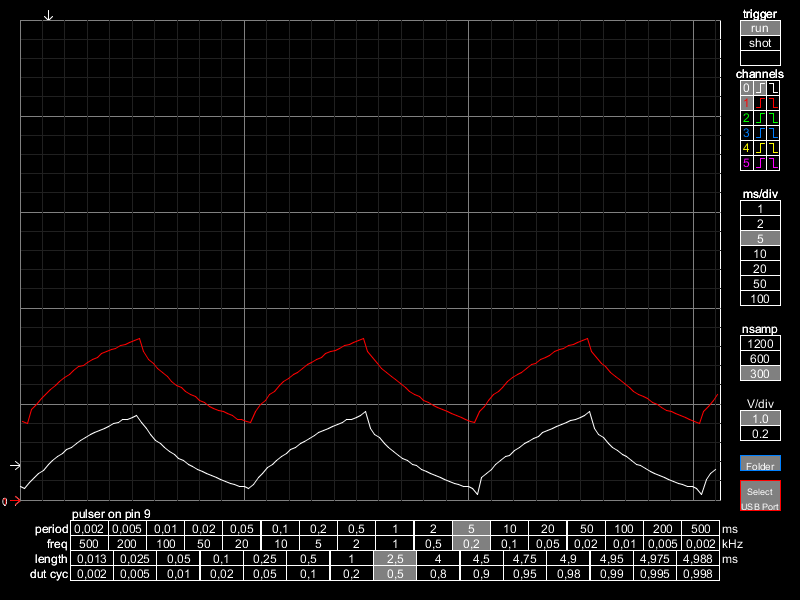

Values plotted in this chart, from the file beside it:
time(ms), voltage_0, voltage_1
0.0, 0.1367, 0.8203
0.104, 0.1172, 0.8008
0.208, 0.1782, 0.9387
0.312, 0.2344, 0.9985
0.416, 0.2771, 1.056
0.52, 0.3125, 1.096
0.624, 0.3723, 1.152
0.728, 0.4102, 1.191
0.832, 0.4517, 1.234
0.936, 0.4895, 1.272
1.04, 0.5273, 1.311
1.144, 0.5481, 1.348
1.248, 0.5872, 1.387
1.352, 0.625, 1.406
1.456, 0.647, 1.429
1.56, 0.6873, 1.466
1.664, 0.7031, 1.487
1.768, 0.7263, 1.527
1.872, 0.7458, 1.547
1.976, 0.7629, 1.565
2.08, 0.8008, 1.582
2.184, 0.8032, 1.605
2.288, 0.8398, 1.624
2.392, 0.8435, 1.644
2.496, 0.863, 1.661
2.6, 0.8813, 1.681
2.704, 0.8044, 1.544
2.808, 0.7422, 1.465
2.912, 0.6848, 1.426
3.016, 0.625, 1.367
3.12, 0.5872, 1.331
3.224, 0.5481, 1.289
3.328, 0.5103, 1.234
3.432, 0.4724, 1.193
3.536, 0.4333, 1.173
3.64, 0.4102, 1.133
3.744, 0.3735, 1.095
3.848, 0.354, 1.075
3.952, 0.3162, 1.036
4.056, 0.2954, 1.017
4.16, 0.2747, 0.979
4.264, 0.2576, 0.9583
4.368, 0.2344, 0.9375
4.472, 0.2148, 0.918
4.576, 0.1965, 0.8984
4.68, 0.1758, 0.8813
4.784, 0.1587, 0.8435
4.888, 0.1404, 0.8435
4.992, 0.1367, 0.8203
5.096, 0.1172, 0.8032
5.2, 0.1599, 0.9216
5.304, 0.238, 0.9973
5.408, 0.2759, 1.039
5.512, 0.3357, 1.095
5.616, 0.3711, 1.135
5.72, 0.4138, 1.195
5.824, 0.4504, 1.233
5.928, 0.4895, 1.27
6.032, 0.5286, 1.309
6.136, 0.5469, 1.331
... 90 more rows
